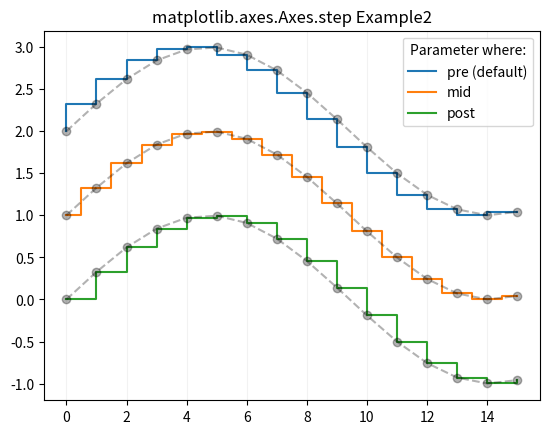

Reproduce this figure in Python.
# Implementation of matplotlib function

import numpy as np
import matplotlib.pyplot as plt

x = np.arange(16)
y = np.sin(x / 3)

fig, ax = plt.subplots()

ax.step(x, y + 2, label='pre (default)')
ax.plot(x, y + 2, 'o--', color='black', alpha=0.3)

ax.step(x, y + 1, where='mid', label='mid')
ax.plot(x, y + 1, 'o--', color='black', alpha=0.3)

ax.step(x, y, where='post', label='post')
ax.plot(x, y, 'o--', color='black', alpha=0.3)

ax.grid(axis='x', color='0.95')
ax.legend(title='Parameter where:')
ax.set_title('matplotlib.axes.Axes.step Example2')
plt.show()
